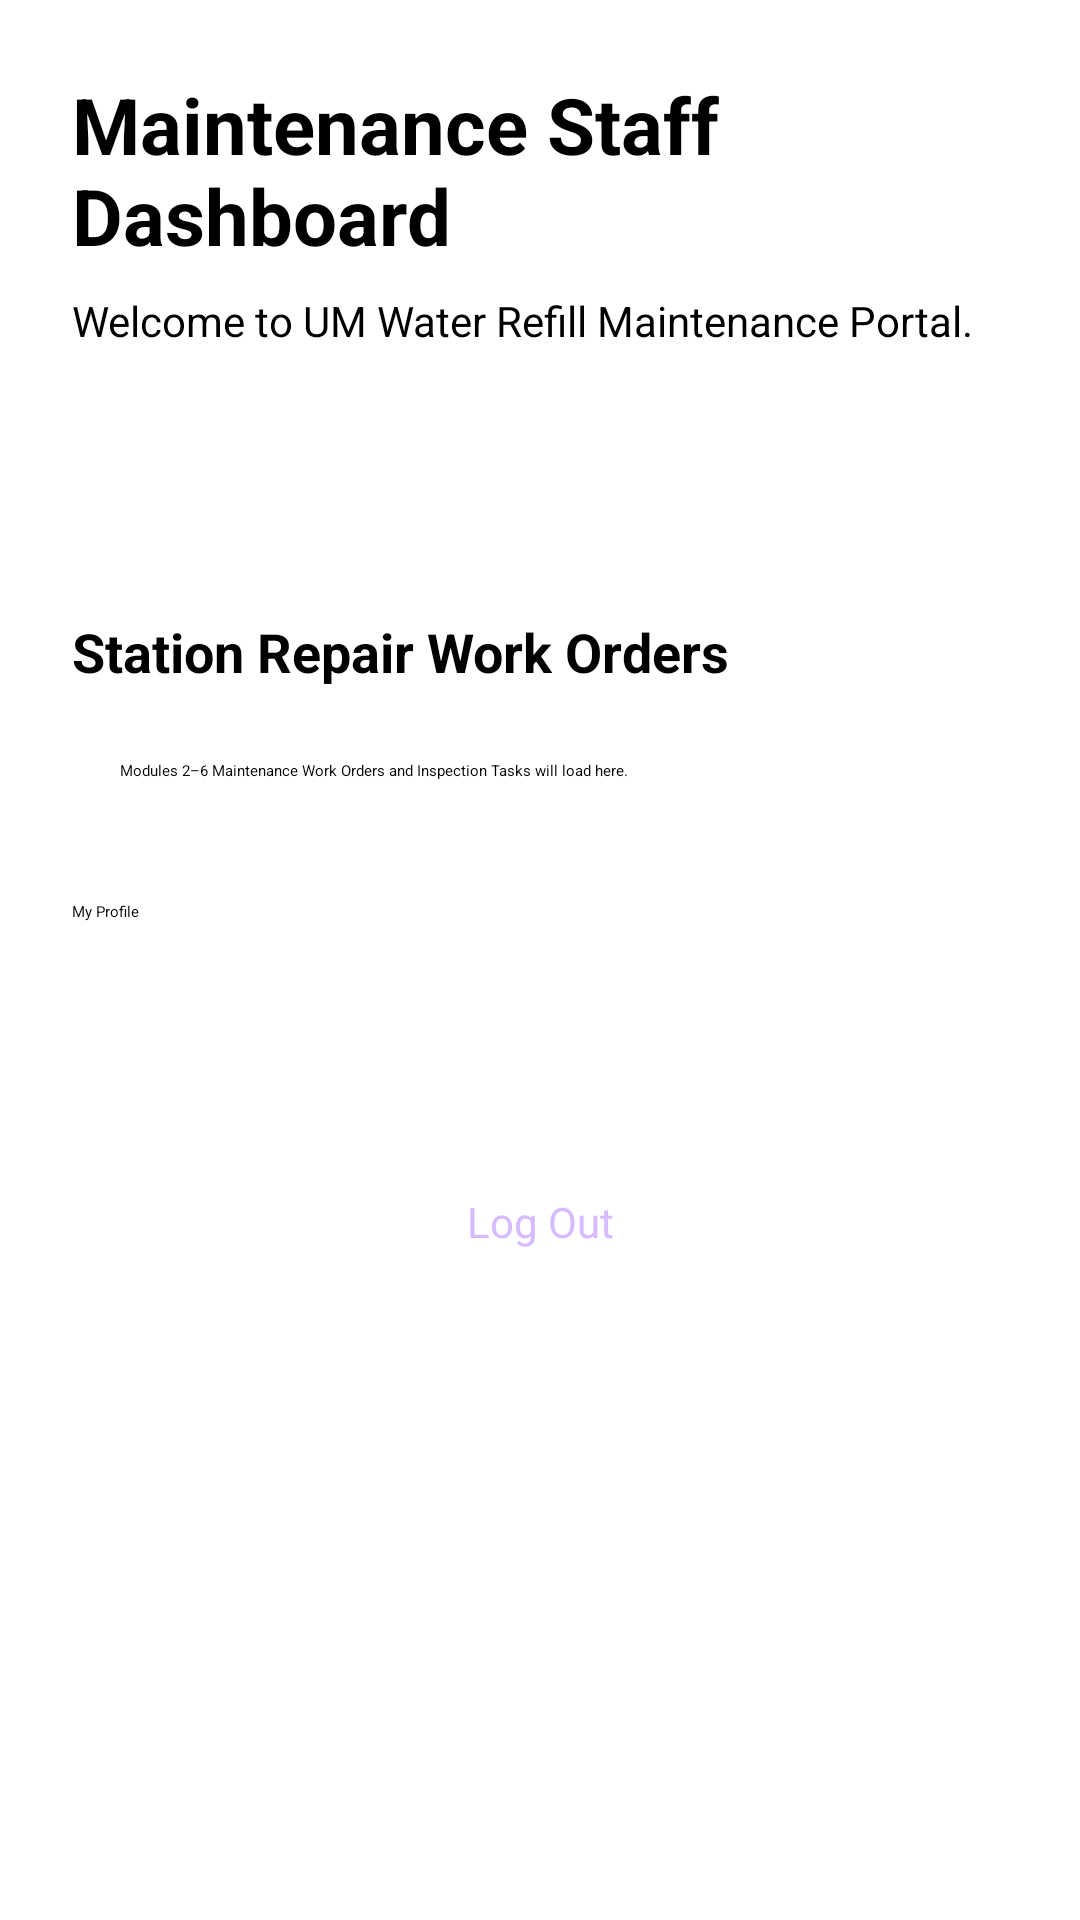

Produce the Android XML layout that renders to this screen, including the resource entries it uses.
<!-- AndroidManifest.xml: application theme Theme.UMBorrowBuddy -->
<!-- res/layout/m1_activity_staff_dashboard.xml -->
<?xml version="1.0" encoding="utf-8"?>
<ScrollView xmlns:android="http://schemas.android.com/apk/res/android"
    android:id="@+id/m1_staff_root"
    android:layout_width="match_parent"
    android:layout_height="match_parent"
    android:fillViewport="true">

    <LinearLayout
        android:layout_width="match_parent"
        android:layout_height="wrap_content"
        android:orientation="vertical"
        android:padding="24dp">

        <TextView
            android:layout_width="match_parent"
            android:layout_height="wrap_content"
            android:accessibilityHeading="true"
            android:text="@string/m1_staff_dashboard_title"
            android:textSize="26sp"
            android:textStyle="bold" />

        <TextView
            android:layout_width="match_parent"
            android:layout_height="wrap_content"
            android:layout_marginTop="8dp"
            android:text="@string/m1_staff_dashboard_notice"
            android:textSize="14sp" />

        <TextView
            android:id="@+id/m1_staff_email"
            android:layout_width="match_parent"
            android:layout_height="wrap_content"
            android:layout_marginTop="20dp"
            android:textSize="16sp"
            android:textStyle="bold" />

        <TextView
            android:id="@+id/m1_staff_role"
            android:layout_width="match_parent"
            android:layout_height="wrap_content"
            android:layout_marginTop="4dp"
            android:textColor="@color/m1_lavender_light"
            android:textSize="14sp"
            android:textStyle="bold" />

        <TextView
            android:layout_width="match_parent"
            android:layout_height="wrap_content"
            android:layout_marginTop="24dp"
            android:text="@string/m1_staff_placeholder_header"
            android:textSize="18sp"
            android:textStyle="bold" />

        <TextView
            android:layout_width="match_parent"
            android:layout_height="wrap_content"
            android:layout_marginTop="8dp"
            android:background="?android:attr/selectableItemBackground"
            android:padding="16dp"
            android:text="@string/m1_staff_placeholder_content" />

        <Button
            android:id="@+id/m1_staff_profile_btn"
            android:layout_width="match_parent"
            android:layout_height="wrap_content"
            android:layout_marginTop="24dp"
            android:minHeight="48dp"
            android:text="@string/m1_profile_title_view" />

        <TextView
            android:id="@+id/m1_staff_feedback"
            android:layout_width="match_parent"
            android:layout_height="wrap_content"
            android:layout_marginTop="12dp"
            android:accessibilityLiveRegion="polite" />

        <Button
            android:id="@+id/m1_staff_logout_btn"
            style="?android:attr/borderlessButtonStyle"
            android:layout_width="match_parent"
            android:layout_height="wrap_content"
            android:layout_marginTop="16dp"
            android:gravity="center"
            android:minHeight="48dp"
            android:text="@string/m1_logout"
            android:textColor="@color/m1_lavender_light"
            android:textSize="14sp" />

    </LinearLayout>
</ScrollView>
<!-- resources referenced by this layout -->
<resources>
  <color name="m1_lavender_light">#D6BCFF</color>
  <string name="m1_logout">Log Out</string>
  <string name="m1_profile_title_view">My Profile</string>
  <string name="m1_staff_dashboard_notice">Welcome to UM Water Refill Maintenance Portal.</string>
  <string name="m1_staff_dashboard_title">Maintenance Staff Dashboard</string>
  <string name="m1_staff_placeholder_content">Modules 2–6 Maintenance Work Orders and Inspection Tasks will load here.</string>
  <string name="m1_staff_placeholder_header">Station Repair Work Orders</string>
</resources>
